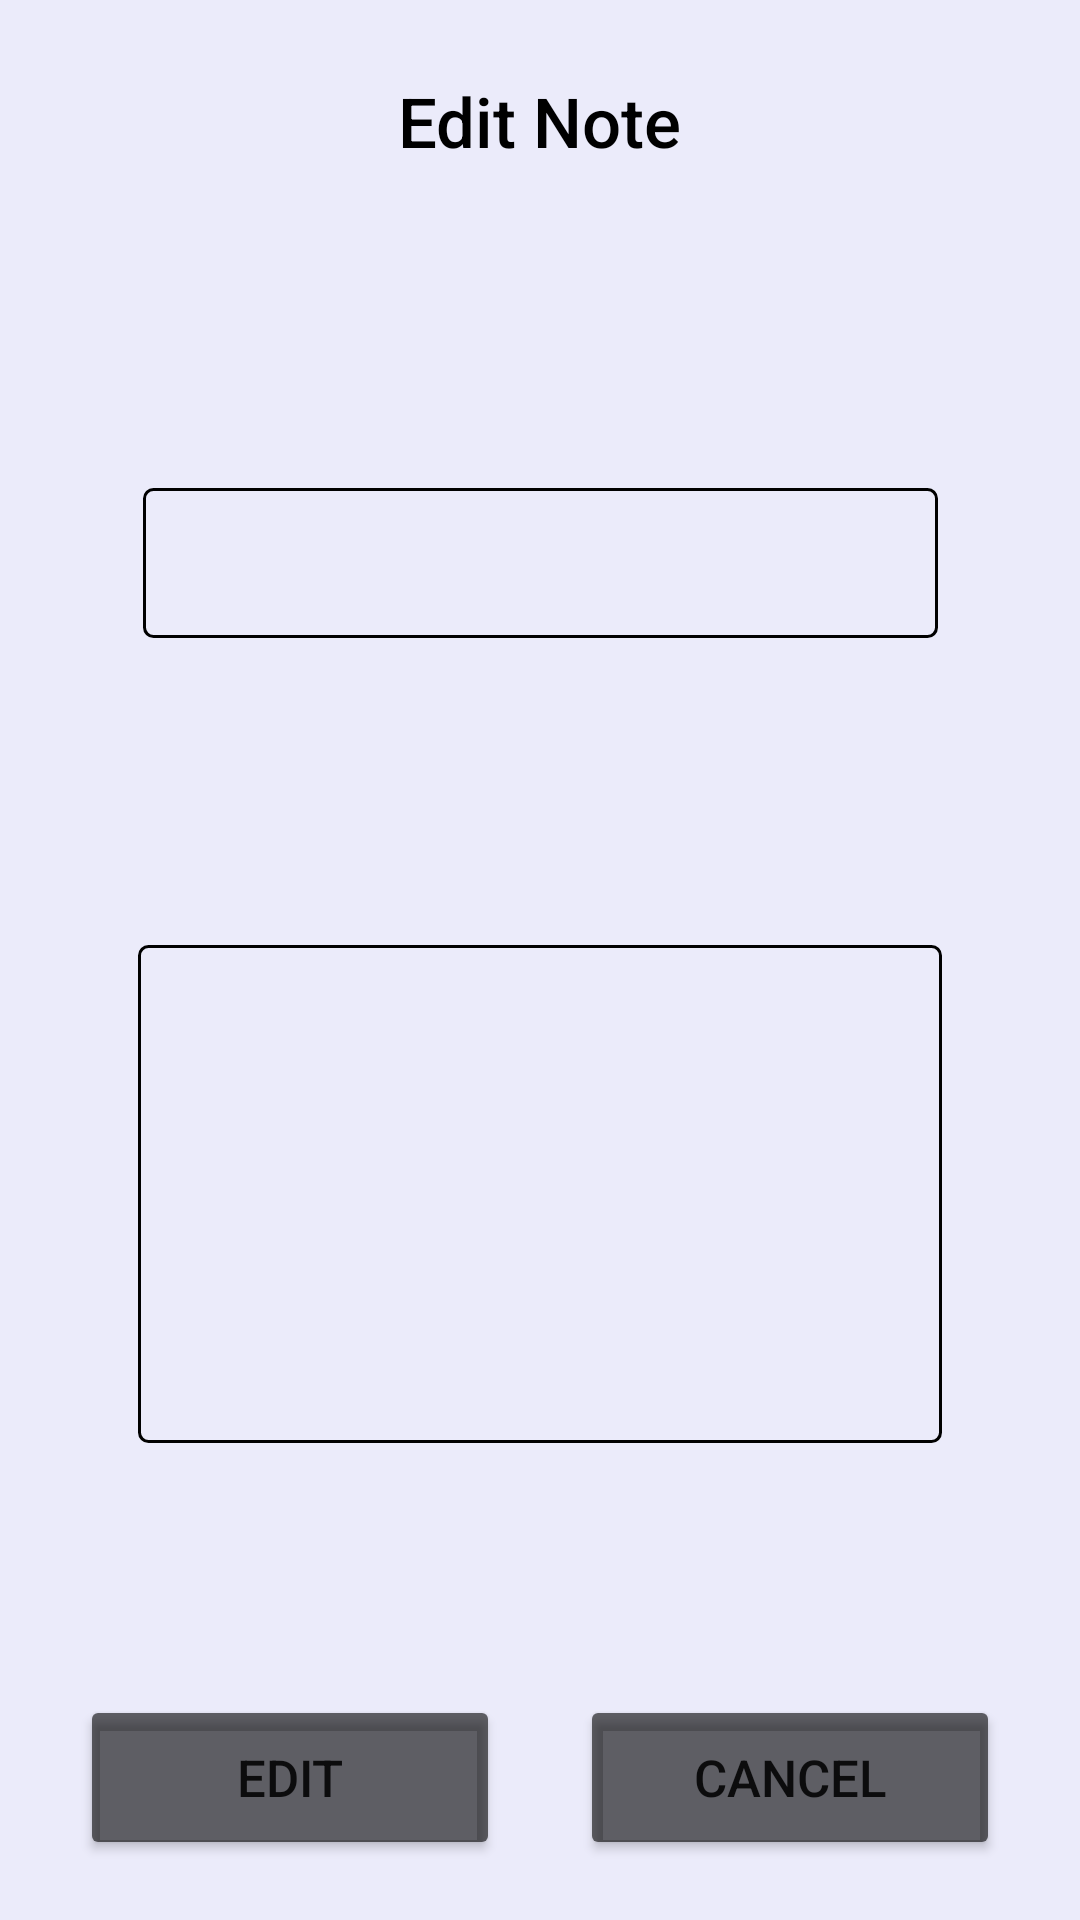

Produce the Android XML layout that renders to this screen, including the resource entries it uses.
<!-- AndroidManifest.xml: application theme Theme.TP1CM2021 -->
<!-- res/layout/edit_note_dialog.xml -->
<?xml version="1.0" encoding="utf-8"?>
<androidx.constraintlayout.widget.ConstraintLayout xmlns:android="http://schemas.android.com/apk/res/android"
    xmlns:app="http://schemas.android.com/apk/res-auto"
    xmlns:tools="http://schemas.android.com/tools"
    android:layout_width="match_parent"
    android:layout_height="match_parent"
    android:background="#EBEBFA">

    <Button
        android:id="@+id/editBtn"
        android:layout_width="@dimen/smallBtnWidth"
        android:layout_height="@dimen/btnHeight"
        android:layout_marginBottom="20dp"
        android:text="@string/edit"
        android:textSize="@dimen/loginBtnTextSize"
        app:backgroundTint="@color/material_on_background_emphasis_medium"
        app:layout_constraintBottom_toBottomOf="parent"
        app:layout_constraintEnd_toStartOf="@+id/cancelEditBtn"
        app:layout_constraintHorizontal_bias="0.5"
        app:layout_constraintStart_toStartOf="parent" />

    <Button
        android:id="@+id/cancelEditBtn"
        android:layout_width="@dimen/smallBtnWidth"
        android:layout_height="@dimen/btnHeight"
        android:layout_marginBottom="20dp"
        android:text="@string/cancel"
        android:textSize="@dimen/loginBtnTextSize"
        app:backgroundTint="@color/material_on_background_emphasis_medium"
        app:layout_constraintBottom_toBottomOf="parent"
        app:layout_constraintEnd_toEndOf="parent"
        app:layout_constraintHorizontal_bias="0.5"
        app:layout_constraintStart_toEndOf="@+id/editBtn" />

    <TextView
        android:id="@+id/bigTextEdit"
        android:layout_width="wrap_content"
        android:layout_height="wrap_content"
        android:layout_marginTop="25dp"
        android:fontFamily="sans-serif-medium"
        android:text="@string/editNote"
        android:textColor="@color/black"
        android:textSize="@dimen/dialogTitle"
        app:layout_constraintEnd_toEndOf="parent"
        app:layout_constraintHorizontal_bias="0.5"
        app:layout_constraintStart_toStartOf="parent"
        app:layout_constraintTop_toTopOf="parent" />

    <EditText
        android:id="@+id/editTitleEdit"
        android:layout_width="265dp"
        android:layout_height="50dp"
        android:layout_marginTop="90dp"
        android:layout_marginBottom="30dp"
        android:background="@drawable/border"
        android:ems="10"
        android:fontFamily="sans-serif-light"
        android:inputType="textPersonName"
        android:textColor="@color/black"
        android:textSize="@dimen/loginBtnTextSize"
        app:layout_constraintBottom_toTopOf="@+id/editDescriptionEdit"
        app:layout_constraintEnd_toEndOf="parent"
        app:layout_constraintHorizontal_bias="0.5"
        app:layout_constraintStart_toStartOf="parent"
        app:layout_constraintTop_toTopOf="parent" />

    <EditText
        android:id="@+id/editDescriptionEdit"
        android:layout_width="268dp"
        android:layout_height="166dp"
        android:layout_marginBottom="30dp"
        android:background="@drawable/border"
        android:ems="10"
        android:fontFamily="sans-serif-light"
        android:gravity="start|top"
        android:inputType="textMultiLine"
        android:textColor="@color/black"
        android:textSize="@dimen/loginBtnTextSize"
        app:layout_constraintBottom_toTopOf="@+id/dateEdit"
        app:layout_constraintEnd_toEndOf="parent"
        app:layout_constraintHorizontal_bias="0.5"
        app:layout_constraintStart_toStartOf="parent" />

    <TextView
        android:id="@+id/idEdit"
        android:layout_width="260dp"
        android:layout_height="wrap_content"
        android:visibility="gone"
        app:layout_constraintBottom_toBottomOf="parent"
        app:layout_constraintEnd_toEndOf="parent" />

    <TextView
        android:id="@+id/dateEdit"
        android:layout_width="265dp"
        android:layout_height="39dp"
        android:layout_marginBottom="90dp"
        android:textColor="@color/black"
        android:textSize="@dimen/loginBtnTextSize"
        app:layout_constraintBottom_toBottomOf="parent"
        app:layout_constraintStart_toStartOf="@+id/editDescriptionEdit" />

</androidx.constraintlayout.widget.ConstraintLayout>
<!-- resources referenced by this layout -->
<resources>
  <color name="black">#FF000000</color>
  <dimen name="btnHeight">55dp</dimen>
  <dimen name="dialogTitle">23dp</dimen>
  <dimen name="loginBtnTextSize">17dp</dimen>
  <dimen name="smallBtnWidth">140dp</dimen>
  <!-- drawable border (drawable) -->
  <?xml version="1.0" encoding="utf-8"?>
  <shape xmlns:android="http://schemas.android.com/apk/res/android"
      android:shape="rectangle" >
  
      <stroke
          android:width="1dp"
          android:color="@color/black" >
      </stroke>
  
      <corners
          android:radius="3dp">
      </corners>
  
      <padding
          android:bottom="6dp"
          android:top="6dp"
          android:left="6dp"
          android:right="6dp">
      </padding>
  </shape>
  <string name="cancel">Cancel</string>
  <string name="edit">Edit</string>
  <string name="editNote">Edit Note</string>
  <style name="Theme.TP1CM2021" parent="Theme.MaterialComponents.DayNight.DarkActionBar">
          
          <item name="colorPrimary">#FF333333</item>
          <item name="colorPrimaryVariant">#FF222222</item>
          <item name="colorOnPrimary">@color/white</item>
          
          <item name="colorSecondary">#FF111111</item>
          <item name="colorSecondaryVariant">@color/teal_700</item>
          <item name="colorOnSecondary">@color/black</item>
          
          <item name="android:statusBarColor" tools:targetApi="l">?attr/colorPrimaryVariant</item>
          
      </style>
  <color name="white">#FFFFFFFF</color>
  <color name="teal_700">#FF018786</color>
</resources>
